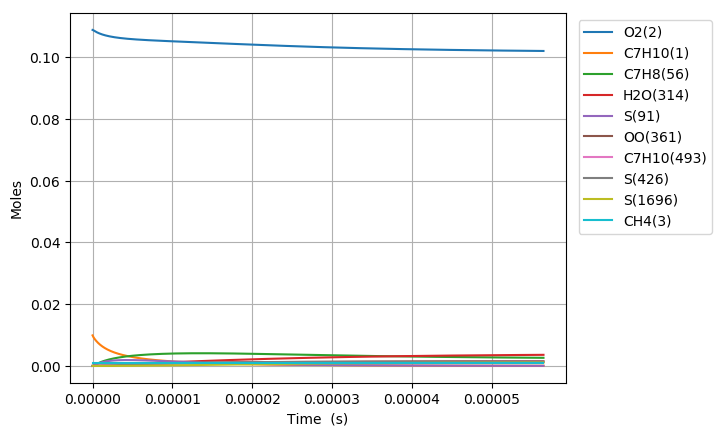

The file beside this chart, header and first rows:
Time (s), Volume (m^3), N2, Ar, He, Ne, C7H10(1), O2(2), CH4(3), C7H10(22), C7H9(6), C7H11(26), S(72), C7H9O2(62), C7H9O2(61), S(86), S(91), S(127), C7H8(56), S(123), C7H8(208), C7H11O(87), OH(D)(150), S(292)
0.0, 0.002138, 0.8813, 0.0, 0.0, 0.0, 0.00989, 0.1088, 0.001, 0.0, 0.0, 0.0, 0.0, 0.0, 0.0, 0.0, 0.0, 0.0, 0.0, 0.0, 0.0, 0.0, 0.0, 0.0
1.3598197035412672e-19, 0.002138, 0.8813, 0.0, 0.0, 0.0, 0.00989, 0.1088, 0.001, 3.5891357152123038e-17, 3.6821112090943289e-16, 3.6821094483201942e-16, 2.5260620084095964e-25, 2.5236838884518403e-25, 1.6744349205175353e-25, 8.3577074979496475e-36, 1.9563203857408809e-40, 1.1038397187124255e-35, 1.5693495652799796e-29, 1.1389346198256904e-40, 1.1390512784035465e-43, 2.1347583879888244e-54, 2.3044297954285007e-49, 1.1476123313382422e-60
3.8074951699155486e-19, 0.002138, 0.8813, 0.0, 0.0, 0.0, 0.00989, 0.1088, 0.001, 1.0049580002591791e-16, 1.0309911371873579e-15, 1.0309906447109613e-15, 1.5257414501125648e-24, 1.5229197918248375e-24, 1.0113585985290864e-24, 9.9060644779411334e-35, 2.3225439070722872e-39, 1.3040165376388603e-34, 9.478871365845989e-29, 1.3521131983065202e-39, 1.3522816760452535e-42, 4.7753676329849048e-53, 5.1548452407139378e-48, 4.7356529758125517e-59
8.70284610266411e-19, 0.002138, 0.8813, 0.0, 0.0, 0.0, 0.00989, 0.1088, 0.001, 2.2970468577340121e-16, 2.3565511643180347e-15, 2.3565500411940707e-15, 7.345788275955199e-24, 7.3181310823663548e-24, 4.8692553469408857e-24, 9.6916775316223068e-34, 2.2802875597524339e-38, 1.2668089494124405e-33, 4.5636685231764358e-28, 1.3274492519032175e-38, 1.3276781649159024e-41, 9.4353131114298753e-52, 1.018502320539327e-46, 1.8733755420216437e-57
1.8493547968161234e-18, 0.002138, 0.8813, 0.0, 0.0, 0.0, 0.00989, 0.1088, 0.001, 4.8812245726794205e-16, 5.0076711969664671e-15, 5.0076688210611952e-15, 3.2080987047022199e-23, 3.1837225524549975e-23, 2.1265309004603703e-23, 8.5120373588945532e-33, 2.0168886435446046e-37, 1.0972161496578455e-32, 1.9930739348492211e-27, 1.1740008777732495e-37, 1.1743162950936076e-40, 1.6789603045512717e-50, 1.8123626945725555e-45, 6.6859315067960846e-56
3.8074951699155485e-18, 0.002138, 0.8813, 0.0, 0.0, 0.0, 0.00989, 0.1088, 0.001, 1.0049580002553208e-15, 1.0309911176504388e-14, 1.0309906328399067e-14, 1.3393180354878913e-22, 1.3189740946415618e-22, 8.8778409122279208e-23, 7.0557405992151211e-32, 1.6953165607514247e-36, 8.8541491459508584e-32, 8.3206912780345091e-27, 9.8662851225073884e-37, 9.8708359333344671e-40, 2.8318008548503182e-49, 3.0568064406768833e-44, 2.2590164319567069e-54
7.723775916114399e-18, 0.002138, 0.8813, 0.0, 0.0, 0.0, 0.00989, 0.1088, 0.001, 2.0386290862232664e-15, 2.0914390797939865e-14, 2.0914381133489316e-14, 5.4715510025733069e-22, 5.3071070851134966e-22, 3.6268819794242388e-22, 5.6285182218533135e-31, 1.3899231270424663e-35, 6.7199598699441725e-31, 3.3992738339646954e-26, 8.08586312591519e-36, 8.092707496988288e-39, 4.6512048393026443e-48, 5.0208016896967686e-43, 7.4270943153632216e-53
1.5556337408512097e-17, 0.002138, 0.8813, 0.0, 0.0, 0.0, 0.00989, 0.1088, 0.001, 4.1059712581319092e-15, 4.2123348731189744e-14, 4.2123329905327895e-14, 2.2116882515654346e-21, 2.082171752799712e-21, 1.4660390703975767e-21, 4.3240028796241595e-30, 1.1255960713131244e-34, 4.7341103685147721e-30, 1.374040793356623e-25, 6.5431042878945144e-35, 6.5536840738394222e-38, 7.5396848445635441e-47, 8.138908618264784e-42, 2.4089229330275527e-51
3.12214603933075e-17, 0.002138, 0.8813, 0.0, 0.0, 0.0, 0.00989, 0.1088, 0.001, 8.2406556018402012e-15, 8.4541259654642753e-14, 8.4541224095638207e-14, 8.8931000121488343e-21, 7.9050184413657128e-21, 5.8948415378375019e-21, 3.1547524025532971e-29, 9.0597810046702873e-34, 3.0173405164352136e-29, 5.5249572880082908e-25, 5.2583686263373942e-34, 5.2749746686180796e-37, 1.2142047851316602e-45, 1.3107383100194386e-40, 7.7604257145630344e-50
6.25517063628983e-17, 0.002138, 0.8813, 0.0, 0.0, 0.0, 0.00989, 0.1088, 0.001, 1.6510024288820824e-14, 1.6937706367111483e-13, 1.6937699906279749e-13, 3.566529919698688e-20, 2.8488852714142253e-20, 2.3640653942609082e-20, 2.129843958160575e-28, 7.2699110233336134e-33, 1.7027478798220787e-28, 2.2157547507230652e-24, 4.2065822841472094e-33, 4.2328343016701826e-36, 1.9489449049792094e-44, 2.1040009144764578e-39, 2.4915555832478687e-48
1.2521219830207991e-16, 0.002138, 0.8813, 0.0, 0.0, 0.0, 0.00989, 0.1088, 0.001, 3.304876166103818e-14, 3.3904861121210125e-13, 3.3904849534331974e-13, 1.4284715105337389e-19, 9.4580867410570834e-20, 9.4683547722539218e-20, 1.291735864812315e-27, 5.8247872802338611e-32, 8.5176960058581067e-28, 8.8745746590969978e-24, 3.349852141771794e-32, 3.3914173559986212e-35, 3.1230004821761521e-43, 3.3718101932832498e-38, 7.9854143313460132e-47
2.505331821804431e-16, 0.002138, 0.8813, 0.0, 0.0, 0.0, 0.00989, 0.1088, 0.001, 6.6126236398497416e-14, 6.7839151069025036e-13, 6.7839127328957056e-13, 5.7176027641902785e-19, 2.8011074090361775e-19, 3.789619447052337e-19, 6.9269839046153911e-27, 4.6633903723563122e-31, 3.8771752877566932e-27, 3.5521414980642525e-23, 2.6496143539028861e-31, 2.7151945467204396e-34, 4.9996111442146659e-42, 5.399042670414274e-37, 2.5568492519981096e-45
5.011751499371695e-16, 0.002138, 0.8813, 0.0, 0.0, 0.0, 0.00989, 0.1088, 0.001, 1.3228118584551389e-13, 1.3570766627739658e-12, 1.3570759707260313e-12, 2.2877810792227526e-18, 7.2911075321637868e-19, 1.5161895760715769e-18, 3.3221169114701758e-26, 3.7321597462143824e-30, 1.6616816254759469e-26, 1.4213184943965775e-22, 2.0705525614346588e-30, 2.1729786752820247e-33, 7.9986077223329478e-41, 8.6411962153398077e-36, 8.1813057891751987e-44
1.0024590854506223e-15, 0.002138, 0.8813, 0.0, 0.0, 0.0, 0.00989, 0.1088, 0.001, 2.645910846279389e-13, 2.7144446223507123e-12, 2.7144419317998574e-12, 9.1525758247555494e-18, 1.6967683082176632e-18, 6.0645320709412753e-18, 1.4704049211390358e-25, 2.986343098790502e-29, 6.8856872919195199e-26, 5.6861937496260649e-22, 1.5820475376071224e-29, 1.7387098072926145e-32, 1.2787509827359442e-39, 1.3826209572171312e-34, 2.6159777002512542e-42
2.0050269564775277e-15, 0.002138, 0.8813, 0.0, 0.0, 0.0, 0.00989, 0.1088, 0.001, 5.2921088174635767e-13, 5.429171413098031e-12, 5.4291601189516755e-12, 3.6612977340009602e-17, 3.6671206560784153e-18, 2.4250402321663162e-17, 6.2021946832984013e-25, 2.3893785466070859e-28, 2.8030797933649538e-25, 2.274658244219592e-21, 1.1605991216322248e-28, 1.3910947996718034e-31, 2.0421043605472524e-38, 2.2116144968597817e-33, 8.3554763826473254e-41
3.0075948275044333e-15, 0.002138, 0.8813, 0.0, 0.0, 0.0, 0.00989, 0.1088, 0.001, 7.9383067841834554e-13, 8.14388911243472e-12, 8.1438645713082002e-12, 7.7803990347445403e-17, 5.6418738205288658e-18, 5.1519098720674576e-17, 1.3389774761964012e-24, 6.832448199822475e-28, 5.9865530367240151e-25, 4.8337581517152033e-21, 3.1619061841610558e-28, 3.9777503443597461e-31, 7.5092407992324196e-38, 8.1389731621233935e-33, 3.8118341950610107e-40
4.010162698531339e-15, 0.002138, 0.8813, 0.0, 0.0, 0.0, 0.00989, 0.1088, 0.001, 1.0584504746439027e-12, 1.085859773056854e-11, 1.0858555289069968e-11, 1.32725414318024e-16, 7.6171746945598303e-18, 8.7864266617230278e-17, 2.3033138129352142e-24, 1.4412173196805626e-27, 1.0238240592727471e-24, 8.2459163245389121e-21, 6.3911418005291947e-28, 8.3903248153618207e-31, 1.9028824164380975e-37, 2.0639214817287636e-32, 1.135390536543678e-39
6.01529844058515e-15, 0.002138, 0.8813, 0.0, 0.0, 0.0, 0.00989, 0.1088, 0.001, 1.5876900660472727e-12, 1.6287993674661443e-11, 1.6287904490962578e-11, 2.7479207411449071e-16, 1.1567904483022288e-17, 1.8183683035015279e-16, 4.8083331237254984e-24, 3.9366976601101605e-27, 2.1246331386800312e-24, 1.7072299658362116e-20, 1.6305829664369865e-27, 2.2916823535242719e-30, 6.6449321339565732e-37, 7.2158159336655664e-32, 4.9637562640485725e-39
8.020434182638961e-15, 0.002138, 0.8813, 0.0, 0.0, 0.0, 0.00989, 0.1088, 0.001, 2.1169296558089604e-12, 2.1717356278694137e-11, 2.1717203187517588e-11, 4.6734868629775096e-16, 1.5518611113659923e-17, 3.0913409271962017e-16, 8.2164025351456234e-24, 8.2373961113008374e-27, 3.6176422053878444e-24, 2.9035659620185374e-20, 3.2160868289534054e-27, 4.7949914895159483e-30, 1.6584220361921021e-36, 1.8026548984022787e-31, 1.4448345114666317e-38
1.0025569924692773e-14, 0.002138, 0.8813, 0.0, 0.0, 0.0, 0.00989, 0.1088, 0.001, 2.6461692438117057e-12, 2.7146683203575788e-11, 2.7146447772551248e-11, 7.1400033573588239e-16, 1.9469326883796813e-17, 4.7209401341200743e-16, 1.2592001615212648e-23, 1.4996776213263925e-26, 5.5303668198209182e-24, 4.4360047555743042e-20, 5.5249521962326639e-27, 8.7291233892487115e-30, 3.5142976760166443e-36, 3.8237004872270904e-31, 3.5046180642976565e-38
1.4035841408800395e-14, 0.002138, 0.8813, 0.0, 0.0, 0.0, 0.00989, 0.1088, 0.001, 3.7046484144298958e-12, 3.8005228061410113e-11, 3.8004771218166488e-11, 1.372977599409023e-15, 2.7370637820512464e-17, 9.0695541862096551e-16, 2.4306401008798668e-23, 3.9601559711033242e-26, 1.0637954573449892e-23, 8.5302903268252503e-20, 1.2709582918088778e-26, 2.3047466888628069e-29, 1.2824838100997211e-35, 1.3998822593896032e-30, 1.8062347591814767e-37
1.804611289290802e-14, 0.002138, 0.8813, 0.0, 0.0, 0.0, 0.00989, 0.1088, 0.001, 4.7631275779041212e-12, 4.8863628644991537e-11, 4.8862874908445716e-11, 2.2516432494295595e-15, 3.5271844398835295e-17, 1.4860242334148383e-15, 3.9950089427819854e-23, 8.2114110075771925e-26, 1.7442726293361515e-23, 1.398963985571629e-19, 2.3456526903811003e-26, 4.778305125746009e-29, 3.319434728863467e-35, 3.6328686318839768e-30, 5.7999080846445322e-37
2.6066655861123264e-14, 0.002138, 0.8813, 0.0, 0.0, 0.0, 0.00989, 0.1088, 0.001, 6.8800858834237885e-12, 7.0579999125939886e-11, 7.0578423181838563e-11, 4.6678808974195069e-15, 5.1073944420351554e-17, 3.0746475786128335e-15, 8.3022492898318372e-23, 2.4679547478668314e-25, 3.6118676905680488e-23, 2.9002865447962151e-19, 5.6332926104761124e-26, 1.4357265587132377e-28, 1.4589904889296845e-34, 1.6077838261952748e-29, 3.8457427889823936e-36
3.408719882933851e-14, 0.002138, 0.8813, 0.0, 0.0, 0.0, 0.00989, 0.1088, 0.001, 8.9970441603718539e-12, 9.229579749387058e-11, 9.2293092714106509e-11, 7.9625919166872578e-15, 6.6875628107400661e-17, 5.2351166113683427e-15, 1.4180704136307968e-22, 5.4452685887296635e-25, 6.1524707025737663e-23, 4.9475367366550743e-19, 1.0458113514163227e-25, 3.1669952317234435e-28, 4.084791788394671e-34, 4.5251566427367525e-29, 1.3569004851111206e-35
4.2107741797553754e-14, 0.002138, 0.8813, 0.0, 0.0, 0.0, 0.00989, 0.1088, 0.001, 1.1114002408748808e-11, 1.1401102682172682e-10, 1.140068836141291e-10, 1.2135667435385463e-14, 8.2676897678418617e-17, 7.9643583935101985e-15, 2.1630178756873288e-22, 1.0140028513884065e-24, 9.3624651095824853e-23, 7.5406949032273576e-19, 1.6833002749330731e-25, 5.8960921332715205e-28, 9.1182143628969615e-34, 1.0150274759477918e-28, 3.6084708871903488e-35
5.0128284765769e-14, 0.002138, 0.8813, 0.0, 0.0, 0.0, 0.00989, 0.1088, 0.001, 1.3230960628554919e-11, 1.3572569024590532e-10, 1.3571979598661212e-10, 1.718700275354502e-14, 9.8477755423229001e-17, 1.1259236531262339e-14, 3.0650485887899458e-22, 1.6950119594441838e-24, 1.3238159674615602e-22, 1.0679745358572073e-18, 2.4755227582855064e-25, 9.8536106305747105e-28, 1.7694962934969207e-33, 1.9790411381564454e-28, 8.0994571685888972e-35
6.616937070219948e-14, 0.002138, 0.8813, 0.0, 0.0, 0.0, 0.00989, 0.1088, 0.001, 1.7464876982455245e-11, 1.7915333088576451e-10, 1.7914298552544792e-10, 2.9924076317464947e-14, 1.3007824380756846e-16, 1.953439934595306e-14, 5.3402924335535913e-22, 3.838995808458045e-24, 2.2973111898432261e-22, 1.8595472180017052e-18, 4.5208745579233001e-25, 2.2306729894884626e-27, 5.0793157417558244e-33, 5.7335803481355883e-28, 2.9523521291450899e-34
8.221045663862997e-14, 0.002138, 0.8813, 0.0, 0.0, 0.0, 0.00989, 0.1088, 0.001, 2.1698793222074195e-11, 2.2257874420419648e-10, 2.2256266214527355e-10, 4.6172997987203954e-14, 1.6167711129544455e-16, 3.0035814323297426e-14, 8.2436562468966203e-22, 7.2954517835829079e-24, 3.5328151041666637e-22, 2.8694607182112836e-18, 7.1751720134780066e-25, 4.2371066580309169e-27, 1.1595479239960653e-32, 1.3200879681768105e-27, 8.0742858969422422e-34
9.825154257506046e-14, 0.002138, 0.8813, 0.0, 0.0, 0.0, 0.00989, 0.1088, 0.001, 2.5932709347413099e-11, 2.6600195602989914e-10, 2.6597882670056219e-10, 6.5932913328533016e-14, 1.9327437669764751e-16, 4.2737652781276667e-14, 1.1774987206946898e-21, 1.2400638154635149e-23, 5.02728792037413e-22, 4.0977037456856229e-18, 1.0430980201489828e-24, 7.1988008638581476e-27, 2.2947913978766545e-32, 2.634327857923756e-27, 1.8594201561237341e-33
1.3033371444792144e-13, 0.002138, 0.8813, 0.0, 0.0, 0.0, 0.00989, 0.1088, 0.001, 3.4400541255255175e-11, 3.5284187324486395e-10, 3.528006229262033e-10, 1.1598241649317274e-13, 2.5646417254773379e-16, 7.4644558444308762e-14, 2.0720958811647678e-21, 2.8870624939793474e-23, 8.7816016840386938e-22, 7.2091364184793077e-18, 1.8720181096129957e-24, 1.6743160873994877e-26, 6.9159457512241337e-32, 8.1018439795320902e-27, 7.5715816559418411e-33
1.5692908517071533e-13, 0.002138, 0.8813, 0.0, 0.0, 0.0, 0.00989, 0.1088, 0.001, 4.1420175667241301e-11, 4.2482367300672496e-10, 4.2476322036746983e-10, 1.6811164392212591e-13, 3.088423338478138e-16, 1.0755355731229691e-13, 3.0039888126233043e-21, 5.0391398532815946e-23, 1.2653993438349184e-21, 1.045040270803371e-17, 2.7357280352532394e-24, 2.9200298999717402e-26, 1.421446550785675e-31, 1.6906059749551637e-26, 1.8658970915387563e-32
1.8352445589350922e-13, 0.002138, 0.8813, 0.0, 0.0, 0.0, 0.00989, 0.1088, 0.001, 4.8439809765107592e-11, 4.9679972967266283e-10, 4.9671617435248295e-10, 2.2988138444838993e-13, 3.6121631572017637e-16, 1.4620271310931179e-13, 4.1083094403064522e-21, 8.0630187718250915e-23, 1.720194703320425e-21, 1.4291682267890207e-17, 3.7563692318722985e-24, 4.6685395640403133e-26, 2.6029452268181046e-31, 3.1421270342532771e-26, 3.9852854100200827e-32
2.101198266163031e-13, 0.002138, 0.8813, 0.0, 0.0, 0.0, 0.00989, 0.1088, 0.001, 5.5459443548858761e-11, 5.687701488659319e-10, 5.6865948861119248e-10, 3.0128790827368477e-13, 4.1358619502310882e-16, 1.9048640263457388e-13, 5.3849910540175586e-21, 1.2107687154532726e-22, 2.2413031623105749e-21, 1.8732929531734417e-17, 4.9310653335160608e-24, 7.0048657330389942e-26, 4.381651909447667e-31, 5.3660491615700691e-26, 7.6578209865727409e-32
2.3671519733909697e-13, 0.002138, 0.8813, 0.0, 0.0, 0.0, 0.00989, 0.1088, 0.001, 6.2479077018499291e-11, 6.4073503417029443e-10, 6.4059316687202832e-10, 3.8232748711548886e-13, 4.659520471407443e-16, 2.4030104217517735e-13, 6.8339669706703994e-21, 1.7322595743719716e-22, 2.8275056390868099e-21, 2.3774099836376117e-17, 6.2569865281652001e-24, 1.0014013881463712e-25, 6.9197554091303124e-31, 8.5947886351113821e-26, 1.3593195149668336e-31
2.6331056806189084e-13, 0.002138, 0.8813, 0.0, 0.0, 0.0, 0.00989, 0.1088, 0.001, 6.9498710174033538e-11, 7.1269448733648462e-10, 7.1251721286499435e-10, 4.7299639111318534e-13, 5.1831394612380268e-16, 2.9554488104415058e-13, 8.4551704789533601e-21, 2.3857758021413629e-22, 3.4776046249012991e-21, 2.9415149329339834e-17, 7.7313574002936391e-24, 1.3781043429956392e-25, 1.0393877307395889e-30, 1.3090183424188787e-25, 2.2679320632245632e-31
3.165013095074786e-13, 0.002138, 0.8813, 0.0, 0.0, 0.0, 0.00989, 0.1088, 0.001, 8.3537975542799605e-11, 8.5659749565570351e-10, 8.5633642296245352e-10, 6.8320725999813934e-13, 6.2302617460598536e-16, 4.2192175558557524e-13, 1.2213993512165716e-20, 4.1491016014401196e-22, 4.9648033209022829e-21, 4.2496714267554871e-17, 1.1114592930941919e-23, 2.3928956338657558e-25, 2.0913870491002666e-30, 2.7060315015998322e-25, 5.4779198505816341e-31
3.696920509530664e-13, 0.002138, 0.8813, 0.0, 0.0, 0.0, 0.00989, 0.1088, 0.001, 9.7577239655188169e-11, 1.0004799515642581e-09, 1.0001171487276452e-09, 9.3189069193185941e-13, 7.2772344646332967e-16, 5.6883928590915187e-13, 1.6660926747334766e-20, 6.6216787134836182e-22, 6.6937459865860571e-21, 5.7977289553609969e-17, 1.5059569820964034e-23, 3.8129076806777253e-25, 3.7591961490480093e-30, 4.9930267395852084e-25, 1.1506431137666708e-30
4.2288279239865417e-13, 0.002138, 0.8813, 0.0, 0.0, 0.0, 0.00989, 0.1088, 0.001, 1.1161650251122772e-10, 1.1443426030327775e-09, 1.143859419965718e-09, 1.2190168827879251e-12, 8.3240630597154149e-16, 7.3554950166352276e-13, 2.1795437115649358e-20, 9.9251987227355691e-22, 8.655629722772961e-21, 7.5856553578561882e-17, 1.9545906137435971e-23, 5.7061764825861509e-25, 6.224548174017941e-30, 8.4810533286355188e-25, 2.1839715986783842e-30
4.760735338442419e-13, 0.002138, 0.8813, 0.0, 0.0, 0.0, 0.00989, 0.1088, 0.001, 1.2565576411094456e-10, 1.2881861708538632e-09, 1.2875632664534273e-09, 1.5445560567874428e-12, 9.3707527778550542e-16, 9.2133161048782479e-13, 2.761699205531464e-20, 1.4182032001327017e-21, 1.0841971489365797e-20, 9.6134196779631442e-17, 2.4553935912485671e-23, 8.1407044805280319e-25, 9.6810785663523644e-30, 1.3522357491085057e-24, 3.8364026109042127e-30
5.292642752898296e-13, 0.002138, 0.8813, 0.0, 0.0, 0.0, 0.00989, 0.1088, 0.001, 1.3969502445436309e-10, 1.4320113506801763e-09, 1.4312287179399236e-09, 1.9084784657142388e-12, 1.0417308679163635e-15, 1.1254899599329151e-12, 3.4125059497515692e-20, 1.9515202997853267e-21, 1.3244584119102038e-20, 1.1880992073679785e-16, 3.0064712597735434e-23, 1.1184461576902957e-24, 1.4331590419143298e-29, 2.0507267530002079e-24, 6.3378872969504944e-30
5.824550167354173e-13, 0.002138, 0.8813, 0.0, 0.0, 0.0, 0.00989, 0.1088, 0.001, 1.5373428354150556e-10, 1.5758188134068657e-09, 1.5748558041530468e-09, 2.310754382623455e-12, 1.14637356511854e-15, 1.3473536550315234e-12, 4.1319107753890062e-20, 2.6048428908880538e-21, 1.5855571816719152e-20, 1.438834379998898e-16, 3.6059922743566989e-23, 1.4905400007096636e-24, 2.03876374204295e-29, 2.9863928373662543e-24, 9.9613471181342226e-30
6.356457581810051e-13, 0.002138, 0.8813, 0.0, 0.0, 0.0, 0.00989, 0.1088, 0.001, 1.6777354137239263e-10, 1.7196092049383408e-09, 1.7184445548021697e-09, 2.7513540989982305e-12, 1.2510038382799595e-15, 1.5862767915286409e-12, 4.9198605465675202e-20, 3.3906158654348615e-21, 1.8667332903852804e-20, 1.7135447219229378e-16, 4.2521991823597695e-23, 1.937146206565083e-24, 2.8069353123837559e-29, 4.2058831473603688e-24, 1.5024961311786341e-29
6.963886785376188e-13, 0.002138, 0.8813, 0.0, 0.0, 0.0, 0.00989, 0.1088, 0.001, 1.8380613304880879e-10, 1.8837952983360292e-09, 1.8823736128401703e-09, 3.3013455197863154e-12, 1.3704752129002045e-15, 1.8791920988860286e-12, 5.9034519201739795e-20, 4.4659855053031509e-21, 2.2114511027501678e-20, 2.056578779737645e-16, 5.045083384077084e-23, 2.546995964402933e-24, 3.9120749427855106e-29, 6.0102758425959628e-24, 2.304006420036005e-29
7.571315988942325e-13, 0.002138, 0.8813, 0.0, 0.0, 0.0, 0.00989, 0.1088, 0.001, 1.9983872308696088e-10, 2.0479608288405035e-09, 2.0462527593945835e-09, 3.9012330839764017e-12, 1.4899316228935882e-15, 2.1926549713341597e-12, 6.9762862310646683e-20, 5.7491631578884476e-21, 2.580351443682292e-20, 2.4308721987963174e-16, 5.8942145311723744e-23, 3.2729890656245833e-24, 5.2934311831314059e-29, 8.3310050241618795e-24, 3.4033902038630575e-29
8.178745192508463e-13, 0.002138, 0.8813, 0.0, 0.0, 0.0, 0.00989, 0.1088, 0.001, 2.1587131148687229e-10, 2.2121066496566955e-09, 2.2100820385974969e-09, 4.550972660603179e-12, 1.6093736895139115e-15, 2.5258122040625467e-12, 8.1382845477490492e-20, 7.2590160766187497e-21, 2.9724301723206559e-20, 2.8364213451944361e-16, 6.79726725109094e-23, 4.1252336997257856e-24, 6.9863515702162851e-29, 1.1254105045374591e-23, 4.8711674422264651e-29
8.7861743960746e-13, 0.002138, 0.8813, 0.0, 0.0, 0.0, 0.00989, 0.1088, 0.001, 2.3190389824856427e-10, 2.37623357876078e-09, 2.373861494541938e-09, 5.2505201577190445e-12, 1.728802008046738e-15, 2.8778458209929908e-12, 9.3893680085226709e-20, 9.014529440548407e-21, 3.386724608669365e-20, 3.2732227412767016e-16, 7.7520111226759132e-23, 5.1138347370002826e-24, 9.0268159184379753e-29, 1.4870978899300085e-23, 6.7864334336194549e-29
9.393603599640738e-13, 0.002138, 0.8813, 0.0, 0.0, 0.0, 0.00989, 0.1088, 0.001, 2.4793648337205616e-10, 2.5403424001923611e-09, 2.5375911712824482e-09, 5.9998315218197627e-12, 1.848217149054495e-15, 3.2479717825891763e-12, 1.0729457820439881e-19, 1.103480686323429e-20, 3.8223120128125248e-20, 3.7412730599304899e-16, 8.7563086557813441e-23, 6.2488939189275561e-24, 1.1451373650497838e-28, 1.9278203860449006e-23, 9.2370108535715468e-29
1e-12, 0.002138, 0.8813, 0.0, 0.0, 0.0, 0.00989, 0.1088, 0.001, 2.6394180688583893e-10, 2.7041548773252538e-09, 2.7009928523512169e-09, 6.7974619844291598e-12, 1.9674166514149295e-15, 3.6347655469946021e-12, 1.2155970093545105e-19, 1.3334900288646324e-20, 4.2775158611316743e-20, 4.2396936563181313e-16, 9.8062838961791384e-23, 7.5381751595174346e-24, 1.4291865825980429e-28, 2.4567500794910168e-23, 1.2313730737651577e-28
1.0001032803206876e-12, 0.002138, 0.8813, 0.0, 0.0, 0.0, 0.00989, 0.1088, 0.001, 2.639690668573655e-10, 2.7044338653827328e-09, 2.7012711128348864e-09, 6.7988627380462372e-12, 1.967619659378833e-15, 3.6354386576014891e-12, 1.2158475259674718e-19, 1.3339070129117427e-20, 4.2783080216843041e-20, 4.2405691187219865e-16, 9.8081114588384133e-23, 7.5405098525515202e-24, 1.4297082940308125e-28, 2.4577327283265181e-23, 1.2319566717145976e-28
1.1215891210339151e-12, 0.002138, 0.8813, 0.0, 0.0, 0.0, 0.00989, 0.1088, 0.001, 2.9603422891349887e-10, 3.0325675776730032e-09, 3.0284819662442528e-09, 8.5459088620067278e-12, 2.2063888624712683e-15, 4.4595445147997026e-12, 1.528297847279025e-19, 1.8877029414093497e-20, 5.2481709297841848e-20, 5.3328864152689302e-16, 1.2046461603773816e-22, 1.0633790606910757e-23, 2.1402403741627934e-28, 3.8281085029456579e-23, 2.0812093263092836e-28
1.2430749617471426e-12, 0.002138, 0.8813, 0.0, 0.0, 0.0, 0.00989, 0.1088, 0.001, 3.2809938441707578e-10, 3.360640125395079e-09, 3.3554944061179636e-09, 1.0491307189055136e-11, 2.4451135541776123e-15, 5.3447536290968894e-12, 1.8762249249357577e-19, 2.5784531398320524e-20, 6.2899465561966106e-20, 6.5501518420938321e-16, 1.4452313656408009e-22, 1.4474403217110781e-23, 3.0647450038457278e-28, 5.688627682304849e-23, 3.3218109271387927e-28
1.36456080246037e-12, 0.002138, 0.8813, 0.0, 0.0, 0.0, 0.00989, 0.1088, 0.001, 3.6016453336818794e-10, 3.688656478692854e-09, 3.6823087831812959e-09, 1.2634707000882651e-11, 2.683797351425536e-15, 6.286095856377334e-12, 2.2595660303781039e-19, 3.4219572316798786e-20, 7.3977855143142759e-20, 7.8923445625752139e-16, 1.7012118235080673e-22, 1.9143025010942571e-23, 4.2342293003130621e-28, 8.1363858297152129e-23, 5.0639345061074626e-28
1.4738980591022748e-12, 0.002138, 0.8813, 0.0, 0.0, 0.0, 0.00989, 0.1088, 0.001, 3.8902316182189501e-10, 3.9838269322905467e-09, 3.9762726682099357e-09, 1.4732768731986479e-11, 2.8985805563658055e-15, 7.1775158097411821e-12, 2.634800263245453e-19, 4.3249243199766185e-20, 8.4468738326514089e-20, 9.2071150737694071e-16, 1.9437261938695666e-22, 2.4119374077416409e-23, 5.5222374850993557e-28, 1.0926668219649658e-22, 7.1637941285319906e-28
1.5832353157441795e-12, 0.002138, 0.8813, 0.0, 0.0, 0.0, 0.00989, 0.1088, 0.001, 4.1788178496821408e-10, 4.278958642054677e-09, 4.2700766607532603e-09, 1.6990673284676733e-11, 3.113335566190781e-15, 8.1076299338211359e-12, 3.0386235651862478e-19, 5.3763515558579071e-20, 9.5415015073374268e-20, 1.0623048514989993e-15, 2.1968641290099612e-22, 2.9890468702316281e-23, 7.0574460778532534e-28, 1.4355366976353839e-22, 9.8728758593567669e-28
1.6925725723860842e-12, 0.002138, 0.8813, 0.0, 0.0, 0.0, 0.00989, 0.1088, 0.001, 4.4674040280718415e-10, 4.5740544523516324e-09, 4.5637210152039328e-09, 1.9408166270763358e-11, 3.3280644508337186e-15, 9.0735938618023932e-12, 3.4709904369940569e-19, 6.5881436935709659e-20, 1.0678320989334435e-19, 1.2140133158217179e-15, 2.4598502069676167e-22, 3.6515026465257097e-23, 8.8633999527912455e-28, 1.850511554069655e-22, 1.3303080137138113e-27
1.801909829027989e-12, 0.002138, 0.8813, 0.0, 0.0, 0.0, 0.00989, 0.1088, 0.001, 4.7559901533883846e-10, 4.8691169984841399e-09, 4.8572059855494934e-09, 2.1984993707045684e-11, 3.5427691280865003e-15, 1.0072772290485093e-11, 3.9318554518977895e-19, 7.9723268838437539e-20, 1.1854230777582395e-19, 1.3758358205692535e-15, 2.7319660120347415e-22, 4.4051735752281269e-23, 1.0963907129240852e-27, 2.3461725342998381e-22, 1.7576537512449049e-27
1.911247085669894e-12, 0.002138, 0.8813, 0.0, 0.0, 0.0, 0.00989, 0.1088, 0.001, 5.0445762256320481e-10, 5.1641487221364147e-09, 5.1505318253729982e-09, 2.472090201469256e-11, 3.757451374838712e-15, 1.1102723535160657e-11, 4.4211732554508307e-19, 9.5410483170009417e-20, 1.3066357241558518e-19, 1.5477713721693788e-15, 3.0125459066768808e-22, 5.2559256282547064e-23, 1.3383031825134055e-27, 2.9313949610620771e-22, 2.2825721150419095e-27
2.0205843423117984e-12, 0.002138, 0.8813, 0.0, 0.0, 0.0, 0.00989, 0.1088, 0.001, 5.3331622448030704e-10, 5.4591518855302899e-09, 5.4436987878538525e-09, 2.7615638018426398e-11, 3.9721128373785813e-15, 1.2161185373481382e-11, 4.9388985653851016e-19, 1.1306575891531813e-19, 1.4312037960859015e-19, 1.7298190570001769e-15, 3.3009731685955731e-22, 6.2096219643247252e-23, 1.6145092046734404e-27, 3.6153267000358469e-22, 2.9193555366805114e-27
2.129921598953703e-12, 0.002138, 0.8813, 0.0, 0.0, 0.0, 0.00989, 0.1088, 0.001, 5.6217482109016542e-10, 5.7541285845530392e-09, 5.73670712576857e-09, 3.0668948945772995e-11, 4.1867550409484312e-15, 1.3246061917646936e-11, 5.484986171476878e-19, 1.3281297881927802e-19, 1.5588806275012038e-19, 1.92197803559089e-15, 3.5966764336929631e-22, 7.2721229775307318e-23, 1.9274657593752861e-27, 4.4073680924219273e-22, 3.683352335271404e-27
2.2392588555956075e-12, 0.002138, 0.8813, 0.0, 0.0, 0.0, 0.00989, 0.1088, 0.001, 5.9103341239279639e-10, 6.0490807609800775e-09, 6.0295570914914245e-09, 3.388058242643415e-11, 4.4013793986387943e-15, 1.4355411391721809e-11, 6.0593909354345905e-19, 1.547772259762475e-19, 1.6894376898543538e-19, 2.1242475372225255e-15, 3.899126350266131e-22, 8.4492863398318807e-23, 2.27965472196819e-27, 5.317153265006795e-22, 4.5909775087593491e-27
... 769 more rows
